Photos from the image-classification dataset "data" in the GitHub repository Pazlik19/YoloVision. Its 31 classes are: latter А, latter Б, latter В, latter Г, latter Д, latter Е, latter Ж, latter З, latter И, latter Й, latter К, latter Л, latter М, latter Н, latter О, latter П, latter Р, latter С, latter Т, latter У, latter Ф, latter Х, latter Ц, latter Ч, latter Щ, latter Ъ, latter Ы, latter Ь, latter Э, latter Ю, latter Я.

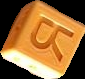
Label: latter Я

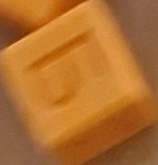
Label: latter Б

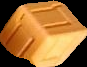
Label: latter Ц

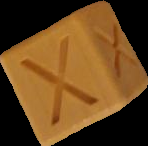
Label: latter Х

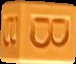
Label: latter В

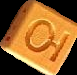
Label: latter Ю
